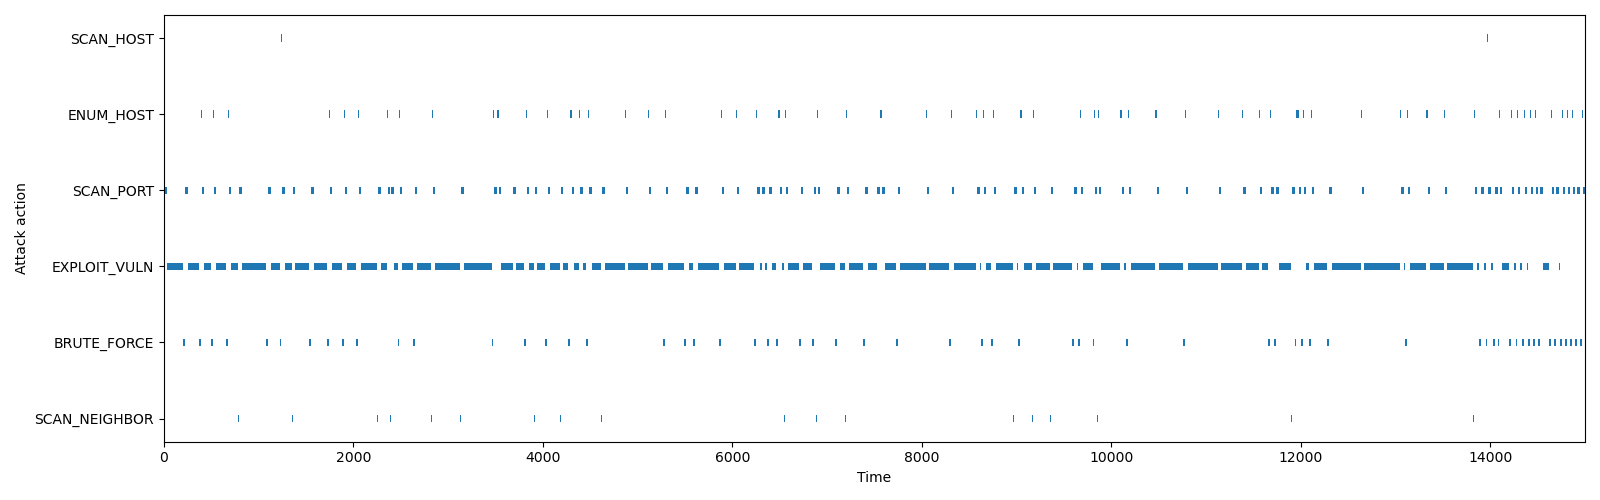

The file beside this chart, header and first rows:
name, start_time, finish_time, duration, current_host, current_host_uuid, compromise_host, compromise_host_uuid, current_host_attempt, cumulative_attempts, cumulative_compromised_hosts, compromise_users, interrupted_in, interrupted_by
SCAN_HOST, 0.0, 5.0, 5.0, -1, -1, None, None, 0, 0, 0, [], None, None
ENUM_HOST, 5.0, 10.0, 5.0, -1, -1, None, None, 0, 0, 0, [], None, None
SCAN_PORT, 10.0, 35.0, 25.0, 0, cc919d48-e332-4e29-8dbf-aa5a9543d72b, None, None, 1, 0, 0, [], None, None
EXPLOIT_VULN, 35.0, 35.75, 0.7539, 0, cc919d48-e332-4e29-8dbf-aa5a9543d72b, None, None, 1, 0, 0, [], None, None
EXPLOIT_VULN, 35.75, 37.21, 1.459, 0, cc919d48-e332-4e29-8dbf-aa5a9543d72b, None, None, 1, 1, 0, [], None, None
EXPLOIT_VULN, 37.21, 42.95, 5.734, 0, cc919d48-e332-4e29-8dbf-aa5a9543d72b, None, None, 1, 2, 0, [], None, None
EXPLOIT_VULN, 42.95, 45.85, 2.904, 0, cc919d48-e332-4e29-8dbf-aa5a9543d72b, None, None, 1, 3, 0, [], None, None
EXPLOIT_VULN, 45.85, 52.51, 6.656, 0, cc919d48-e332-4e29-8dbf-aa5a9543d72b, None, None, 1, 4, 0, [], None, None
EXPLOIT_VULN, 52.51, 53.72, 1.212, 0, cc919d48-e332-4e29-8dbf-aa5a9543d72b, None, None, 1, 5, 0, [], None, None
EXPLOIT_VULN, 53.72, 54.49, 0.7719, 0, cc919d48-e332-4e29-8dbf-aa5a9543d72b, None, None, 1, 6, 0, [], None, None
EXPLOIT_VULN, 54.49, 59.12, 4.626, 0, cc919d48-e332-4e29-8dbf-aa5a9543d72b, None, None, 1, 7, 0, [], None, None
EXPLOIT_VULN, 59.12, 69.08, 9.961, 0, cc919d48-e332-4e29-8dbf-aa5a9543d72b, None, None, 1, 8, 0, [], None, None
EXPLOIT_VULN, 69.08, 75.09, 6.016, 0, cc919d48-e332-4e29-8dbf-aa5a9543d72b, None, None, 1, 9, 0, [], None, None
EXPLOIT_VULN, 75.09, 76.92, 1.823, 0, cc919d48-e332-4e29-8dbf-aa5a9543d72b, None, None, 1, 10, 0, [], None, None
EXPLOIT_VULN, 76.92, 78.41, 1.492, 0, cc919d48-e332-4e29-8dbf-aa5a9543d72b, None, None, 1, 11, 0, [], None, None
EXPLOIT_VULN, 78.41, 80.58, 2.172, 0, cc919d48-e332-4e29-8dbf-aa5a9543d72b, None, None, 1, 12, 0, [], None, None
EXPLOIT_VULN, 80.58, 84.98, 4.401, 0, cc919d48-e332-4e29-8dbf-aa5a9543d72b, None, None, 1, 13, 0, [], None, None
EXPLOIT_VULN, 84.98, 89.44, 4.463, 0, cc919d48-e332-4e29-8dbf-aa5a9543d72b, None, None, 1, 14, 0, [], None, None
EXPLOIT_VULN, 89.44, 91.85, 2.403, 0, cc919d48-e332-4e29-8dbf-aa5a9543d72b, None, None, 1, 15, 0, [], None, None
EXPLOIT_VULN, 91.85, 97.59, 5.742, 0, cc919d48-e332-4e29-8dbf-aa5a9543d72b, None, None, 1, 16, 0, [], None, None
EXPLOIT_VULN, 97.59, 106.2, 8.568, 0, cc919d48-e332-4e29-8dbf-aa5a9543d72b, None, None, 1, 17, 0, [], None, None
EXPLOIT_VULN, 106.2, 110.4, 4.266, 0, cc919d48-e332-4e29-8dbf-aa5a9543d72b, None, None, 1, 18, 0, [], None, None
EXPLOIT_VULN, 110.4, 124, 13.53, 0, cc919d48-e332-4e29-8dbf-aa5a9543d72b, None, None, 1, 19, 0, [], None, None
EXPLOIT_VULN, 124, 125.5, 1.571, 0, cc919d48-e332-4e29-8dbf-aa5a9543d72b, None, None, 1, 20, 0, [], None, None
EXPLOIT_VULN, 125.5, 126.6, 1.09, 0, cc919d48-e332-4e29-8dbf-aa5a9543d72b, None, None, 1, 21, 0, [], None, None
EXPLOIT_VULN, 126.6, 130.6, 3.957, 0, cc919d48-e332-4e29-8dbf-aa5a9543d72b, None, None, 1, 22, 0, [], None, None
EXPLOIT_VULN, 130.6, 133.2, 2.586, 0, cc919d48-e332-4e29-8dbf-aa5a9543d72b, None, None, 1, 23, 0, [], None, None
EXPLOIT_VULN, 133.2, 143.8, 10.62, 0, cc919d48-e332-4e29-8dbf-aa5a9543d72b, None, None, 1, 24, 0, [], None, None
EXPLOIT_VULN, 143.8, 145.8, 2.043, 0, cc919d48-e332-4e29-8dbf-aa5a9543d72b, None, None, 1, 25, 0, [], None, None
EXPLOIT_VULN, 145.8, 148.3, 2.492, 0, cc919d48-e332-4e29-8dbf-aa5a9543d72b, None, None, 1, 26, 0, [], None, None
EXPLOIT_VULN, 148.3, 157.1, 8.736, 0, cc919d48-e332-4e29-8dbf-aa5a9543d72b, None, None, 1, 27, 0, [], None, None
EXPLOIT_VULN, 157.1, 166, 8.986, 0, cc919d48-e332-4e29-8dbf-aa5a9543d72b, None, None, 1, 28, 0, [], None, None
EXPLOIT_VULN, 166, 170.1, 4.042, 0, cc919d48-e332-4e29-8dbf-aa5a9543d72b, None, None, 1, 29, 0, [], None, None
EXPLOIT_VULN, 170.1, 175.6, 5.557, 0, cc919d48-e332-4e29-8dbf-aa5a9543d72b, None, None, 1, 30, 0, [], None, None
EXPLOIT_VULN, 175.6, 181.7, 6.036, 0, cc919d48-e332-4e29-8dbf-aa5a9543d72b, None, None, 1, 31, 0, [], None, None
EXPLOIT_VULN, 181.7, 188.6, 6.883, 0, cc919d48-e332-4e29-8dbf-aa5a9543d72b, None, None, 1, 32, 0, [], None, None
EXPLOIT_VULN, 188.6, 193.2, 4.651, 0, cc919d48-e332-4e29-8dbf-aa5a9543d72b, None, None, 1, 33, 0, [], None, None
EXPLOIT_VULN, 193.2, 202.5, 9.331, 0, cc919d48-e332-4e29-8dbf-aa5a9543d72b, None, None, 1, 34, 0, [], None, None
BRUTE_FORCE, 202.5, 222.5, 20.0, 0, cc919d48-e332-4e29-8dbf-aa5a9543d72b, None, None, 1, 35, 0, [], None, None
ENUM_HOST, 222.5, 227.5, 5.0, 0, cc919d48-e332-4e29-8dbf-aa5a9543d72b, None, None, 1, 35, 0, [], None, None
SCAN_PORT, 227.5, 252.5, 25.0, 1, ec0f153a-9b4a-4eca-8061-5e9c3f1f775d, None, None, 1, 35, 0, [], None, None
EXPLOIT_VULN, 252.5, 253.2, 0.6216, 1, ec0f153a-9b4a-4eca-8061-5e9c3f1f775d, None, None, 1, 35, 0, [], None, None
EXPLOIT_VULN, 253.2, 257, 3.883, 1, ec0f153a-9b4a-4eca-8061-5e9c3f1f775d, None, None, 1, 36, 0, [], None, None
EXPLOIT_VULN, 257, 261.9, 4.891, 1, ec0f153a-9b4a-4eca-8061-5e9c3f1f775d, None, None, 1, 37, 0, [], None, None
EXPLOIT_VULN, 261.9, 280.3, 18.39, 1, ec0f153a-9b4a-4eca-8061-5e9c3f1f775d, None, None, 1, 38, 0, [], None, None
EXPLOIT_VULN, 280.3, 282, 1.693, 1, ec0f153a-9b4a-4eca-8061-5e9c3f1f775d, None, None, 1, 39, 0, [], None, None
EXPLOIT_VULN, 282, 295.7, 13.67, 1, ec0f153a-9b4a-4eca-8061-5e9c3f1f775d, None, None, 1, 40, 0, [], None, None
EXPLOIT_VULN, 295.7, 304.1, 8.423, 1, ec0f153a-9b4a-4eca-8061-5e9c3f1f775d, None, None, 1, 41, 0, [], None, None
EXPLOIT_VULN, 304.1, 314.2, 10.05, 1, ec0f153a-9b4a-4eca-8061-5e9c3f1f775d, None, None, 1, 42, 0, [], None, None
EXPLOIT_VULN, 314.2, 327, 12.83, 1, ec0f153a-9b4a-4eca-8061-5e9c3f1f775d, None, None, 1, 43, 0, [], None, None
EXPLOIT_VULN, 327, 329.1, 2.095, 1, ec0f153a-9b4a-4eca-8061-5e9c3f1f775d, None, None, 1, 44, 0, [], None, None
EXPLOIT_VULN, 329.1, 342.3, 13.22, 1, ec0f153a-9b4a-4eca-8061-5e9c3f1f775d, None, None, 1, 45, 0, [], None, None
EXPLOIT_VULN, 342.3, 350.6, 8.254, 1, ec0f153a-9b4a-4eca-8061-5e9c3f1f775d, None, None, 1, 46, 0, [], None, None
EXPLOIT_VULN, 350.6, 360.4, 9.865, 1, ec0f153a-9b4a-4eca-8061-5e9c3f1f775d, None, None, 1, 47, 0, [], None, None
EXPLOIT_VULN, 360.4, 373.6, 13.18, 1, ec0f153a-9b4a-4eca-8061-5e9c3f1f775d, None, None, 1, 48, 0, [], None, None
BRUTE_FORCE, 373.6, 393.6, 20.0, 1, ec0f153a-9b4a-4eca-8061-5e9c3f1f775d, None, None, 1, 49, 0, [], None, None
ENUM_HOST, 393.6, 398.6, 5.0, 1, ec0f153a-9b4a-4eca-8061-5e9c3f1f775d, None, None, 1, 49, 0, [], None, None
SCAN_PORT, 398.6, 423.6, 25.0, 2, 5f007b9b-0a66-42ca-98ed-93896508cc78, None, None, 1, 49, 0, [], None, None
EXPLOIT_VULN, 423.6, 423.9, 0.2694, 2, 5f007b9b-0a66-42ca-98ed-93896508cc78, None, None, 1, 49, 0, [], None, None
EXPLOIT_VULN, 423.9, 427.3, 3.407, 2, 5f007b9b-0a66-42ca-98ed-93896508cc78, None, None, 1, 50, 0, [], None, None
... 1,638 more rows
